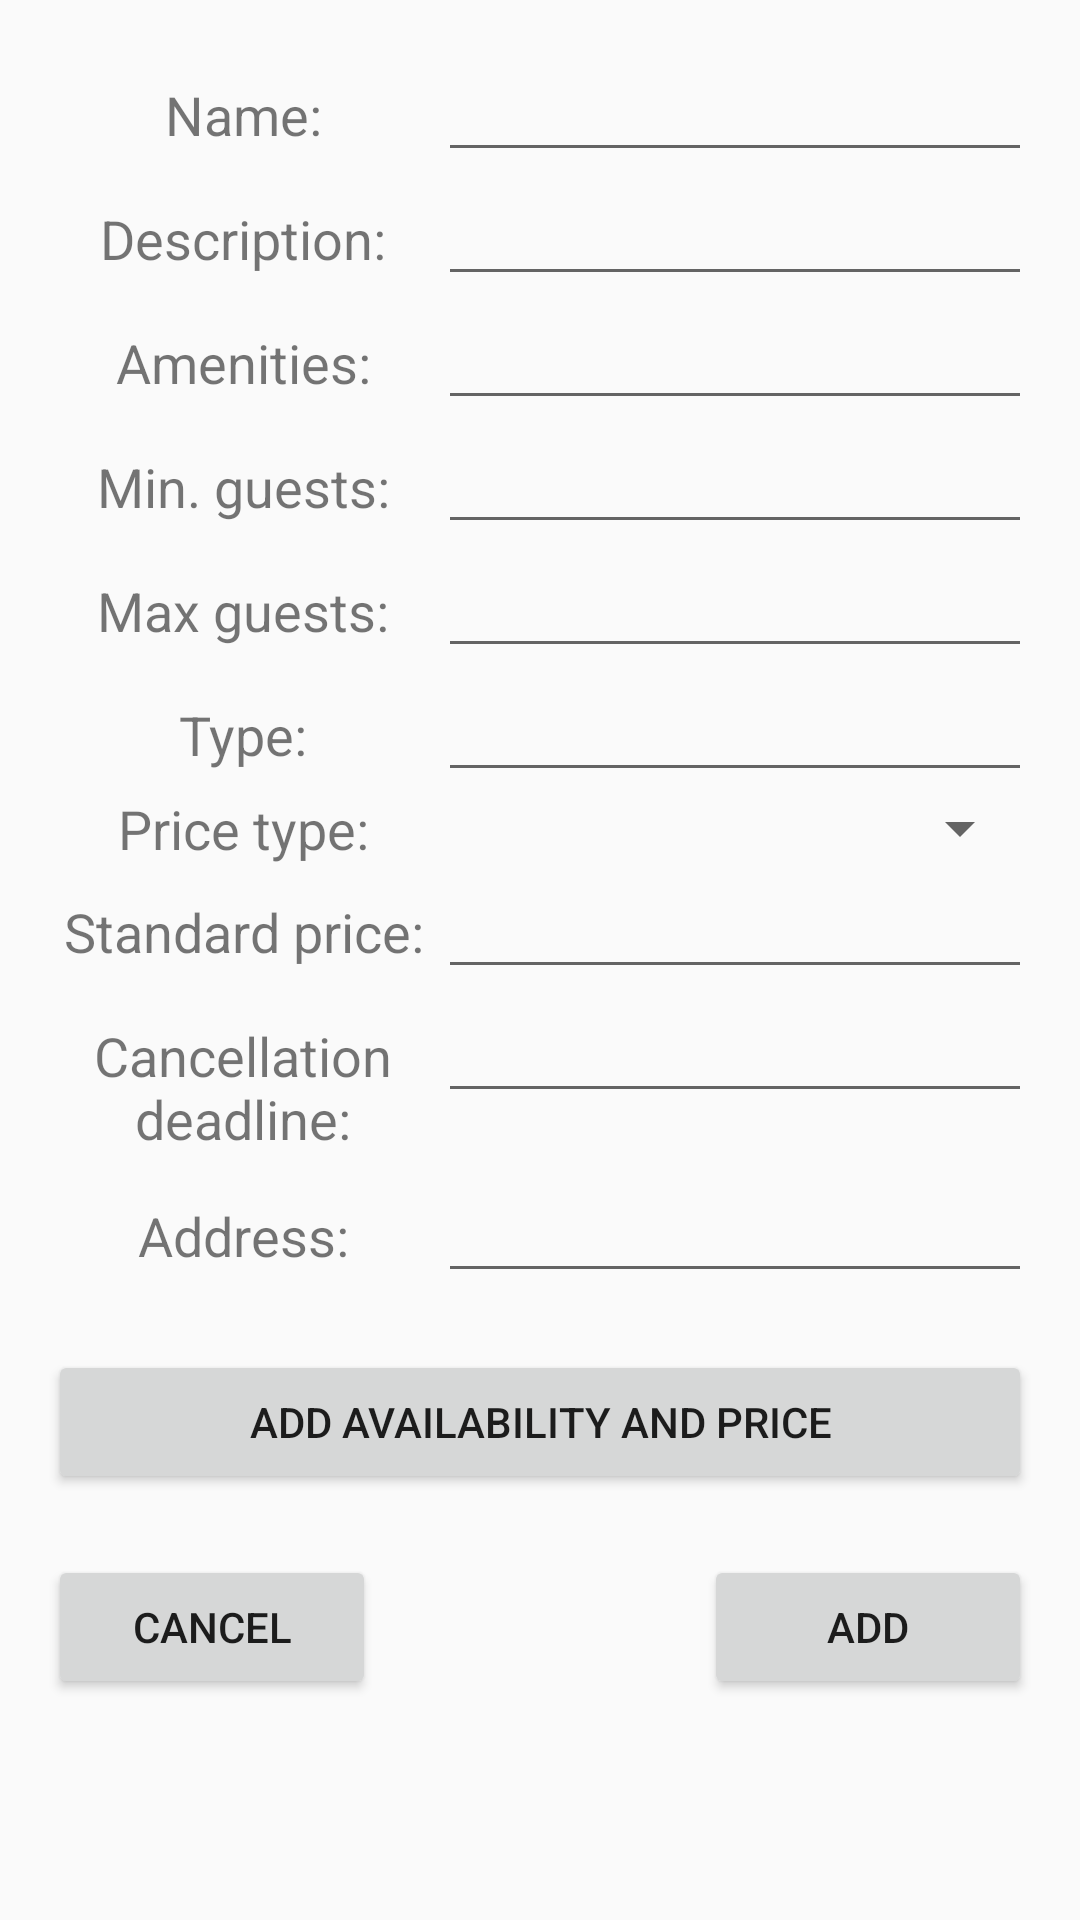

The Android layout XML behind this screen, and the referenced resources:
<!-- AndroidManifest.xml: application theme Theme.AppCompat.DayNight.NoActionBar -->
<!-- res/layout/popup_add_new_accommodation.xml -->
<?xml version="1.0" encoding="utf-8"?>
<LinearLayout
    xmlns:android="http://schemas.android.com/apk/res/android"
    android:layout_width="match_parent"
    android:layout_height="wrap_content"
    android:orientation="vertical"
    android:padding="16dp">

    <LinearLayout
        android:layout_width="match_parent"
        android:layout_height="wrap_content">

        <TextView
            android:layout_width="130dp"
            android:layout_height="wrap_content"
            android:text="Name:"
            android:textSize="18dp"
            android:gravity="center">
        </TextView>

        <EditText
            android:id="@+id/editTextName"
            android:layout_width="match_parent"
            android:layout_height="wrap_content"
            android:inputType="text"/>

    </LinearLayout>

    <LinearLayout
        android:layout_width="match_parent"
        android:layout_height="wrap_content">

        <TextView
            android:layout_width="130dp"
            android:layout_height="wrap_content"
            android:text="Description:"
            android:textSize="18dp"
            android:gravity="center" />

        <EditText
            android:id="@+id/editTextDescription"
            android:layout_width="match_parent"
            android:layout_height="wrap_content"
            android:inputType="text"/>

    </LinearLayout>

    <LinearLayout
        android:layout_width="match_parent"
        android:layout_height="wrap_content">

        <TextView
            android:layout_width="130dp"
            android:layout_height="wrap_content"
            android:text="Amenities:"
            android:textSize="18dp"
            android:gravity="center" />

        <EditText
            android:id="@+id/editTextAmenities"
            android:layout_width="match_parent"
            android:layout_height="wrap_content"
            android:inputType="text"/>

    </LinearLayout>

    <LinearLayout
        android:layout_width="match_parent"
        android:layout_height="wrap_content">

        <TextView
            android:layout_width="130dp"
            android:layout_height="wrap_content"
            android:text="Min. guests:"
            android:textSize="18dp"
            android:gravity="center" />

        <EditText
            android:id="@+id/editTextMinGuests"
            android:layout_width="match_parent"
            android:layout_height="wrap_content"
            android:inputType="number"/>

    </LinearLayout>

    <LinearLayout
        android:layout_width="match_parent"
        android:layout_height="wrap_content">

        <TextView
            android:layout_width="130dp"
            android:layout_height="wrap_content"
            android:text="Max guests:"
            android:textSize="18dp"
            android:gravity="center" />

        <EditText
            android:id="@+id/editTextMaxGuests"
            android:layout_width="match_parent"
            android:layout_height="wrap_content"
            android:inputType="number"/>

    </LinearLayout>

    <LinearLayout
        android:layout_width="match_parent"
        android:layout_height="wrap_content">

        <TextView
            android:layout_width="130dp"
            android:layout_height="wrap_content"
            android:text="Type:"
            android:textSize="18dp"
            android:gravity="center" />

        <EditText
            android:id="@+id/editTextType"
            android:layout_width="match_parent"
            android:layout_height="wrap_content"
            android:inputType="text"/>

    </LinearLayout>


    <LinearLayout
        android:layout_width="match_parent"
        android:layout_height="wrap_content">

        <TextView
            android:layout_width="130dp"
            android:layout_height="wrap_content"
            android:text="Price type:"
            android:textSize="18dp"
            android:gravity="center" />

        <Spinner
            android:id="@+id/spinnerPriceType"
            android:layout_width="match_parent"
            android:layout_height="wrap_content" />

    </LinearLayout>

    <LinearLayout
        android:layout_width="match_parent"
        android:layout_height="wrap_content">

        <TextView
            android:layout_width="130dp"
            android:layout_height="wrap_content"
            android:text="Standard price:"
            android:textSize="18dp"
            android:gravity="center" />

        <EditText
            android:id="@+id/editTextStandardPrice"
            android:layout_width="match_parent"
            android:layout_height="wrap_content"
            android:inputType="number"/>

    </LinearLayout>

    <LinearLayout
        android:layout_width="match_parent"
        android:layout_height="wrap_content">

        <TextView
            android:layout_width="130dp"
            android:layout_height="60dp"
            android:text="Cancellation deadline:"
            android:textSize="18dp"
            android:gravity="center" />

        <EditText
            android:id="@+id/editTextCancellationDeadline"
            android:layout_width="match_parent"
            android:layout_height="wrap_content"
            android:inputType="number"/>

    </LinearLayout>


    <LinearLayout
        android:layout_width="match_parent"
        android:layout_height="wrap_content" >

        <TextView
            android:layout_width="130dp"
            android:layout_height="wrap_content"
            android:text="Address:"
            android:textSize="18dp"
            android:gravity="center" />

        <EditText
            android:id="@+id/editTextAddress"
            android:layout_width="match_parent"
            android:layout_height="wrap_content"
            android:inputType="text"/>

    </LinearLayout>

    <TextView
        android:id="@+id/accommodationAvailabilities"
        android:layout_width="match_parent"
        android:layout_height="wrap_content" />

    <Button
        android:id="@+id/buttonAvailabilityPrice"
        android:layout_width="match_parent"
        android:layout_height="wrap_content"
        android:text="Add availability and price" />








































    <TextView
        android:id="@+id/textViewSearchError"
        android:layout_width="match_parent"
        android:layout_height="wrap_content"
        android:textSize="15dp"
        android:textColor="@color/red"/>

    <LinearLayout
        android:layout_width="match_parent"
        android:layout_height="wrap_content"
        android:orientation="horizontal">

        <Button
            android:id="@+id/buttonCancel"
            android:layout_width="0dp"
            android:layout_height="wrap_content"
            android:layout_weight="1"
            android:text="Cancel" />

        <View
            android:layout_width="0dp"
            android:layout_height="0dp"
            android:layout_weight="1" />

        <Button
            android:id="@+id/buttonAdd"
            android:layout_width="0dp"
            android:layout_height="wrap_content"
            android:layout_weight="1"
            android:text="Add" />
    </LinearLayout>
</LinearLayout>
<!-- resources referenced by this layout -->
<resources>
  <color name="red">#FF0000</color>
</resources>
